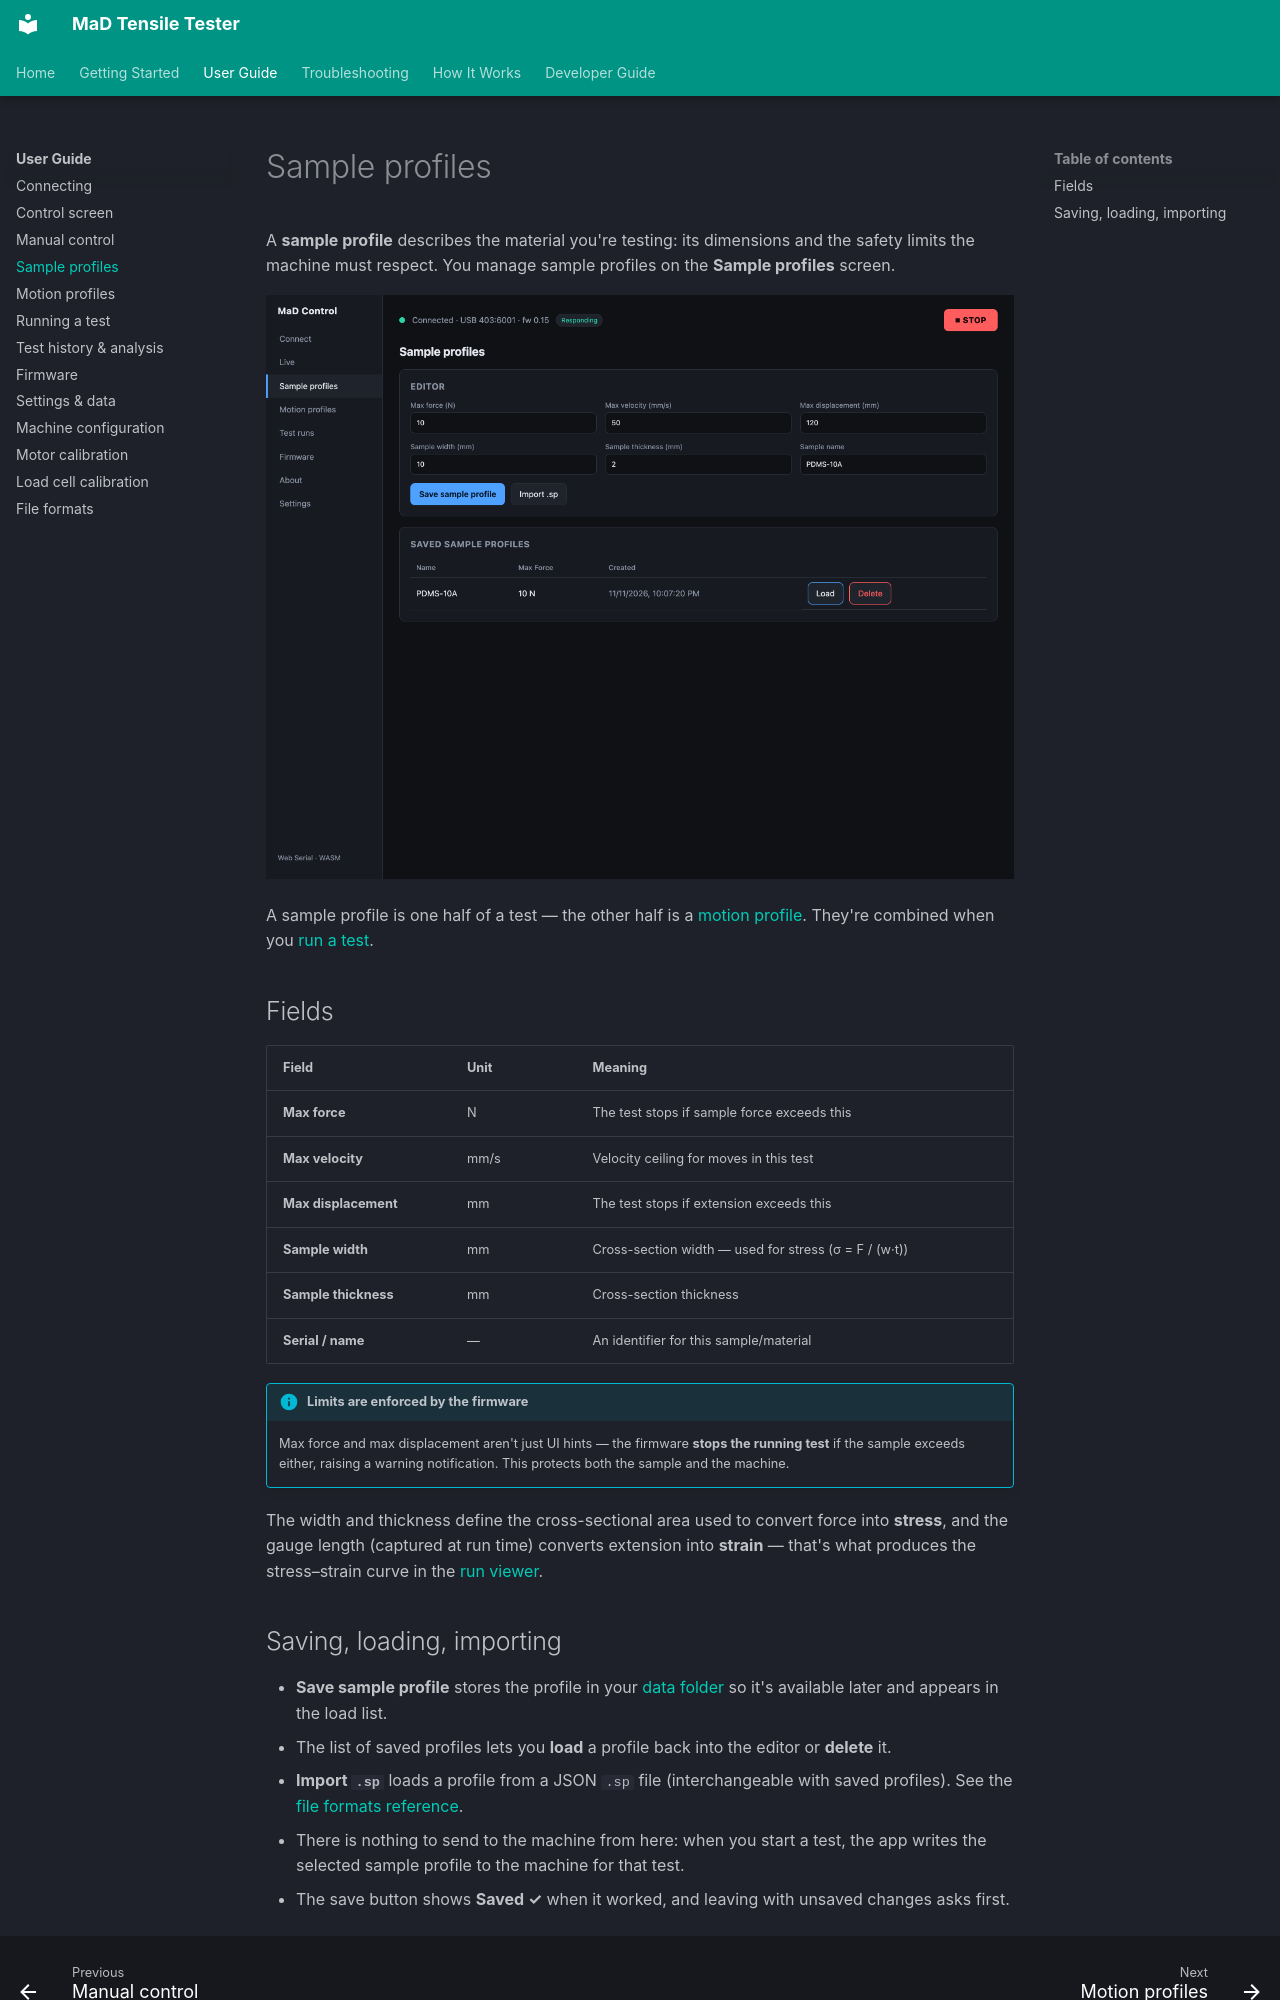

repository: RileyMcCarthy/MaD · page: user-guide/sample-profiles/index.html · generator: mkdocs

# Sample profiles

A **sample profile** describes the material you're testing: its dimensions and
the safety limits the machine must respect. You manage sample profiles on the
**Sample profiles** screen.

![The Samples screen](../assets/screenshots/sample-profiles.png)

A sample profile is one half of a test — the other half is a
[motion profile](motion-profiles.md). They're combined when you
[run a test](running-a-test.md).

## Fields

| Field | Unit | Meaning |
|---|---|---|
| **Max force** | N | The test stops if sample force exceeds this |
| **Max velocity** | mm/s | Velocity ceiling for moves in this test |
| **Max displacement** | mm | The test stops if extension exceeds this |
| **Sample width** | mm | Cross-section width — used for stress (σ = F / (w·t)) |
| **Sample thickness** | mm | Cross-section thickness |
| **Serial / name** | — | An identifier for this sample/material |

!!! info "Limits are enforced by the firmware"
    Max force and max displacement aren't just UI hints — the firmware **stops
    the running test** if the sample exceeds either, raising a warning
    notification. This protects both the sample and the machine.

The width and thickness define the cross-sectional area used to convert force
into **stress**, and the gauge length (captured at run time) converts extension
into **strain** — that's what produces the stress–strain curve in the
[run viewer](test-history-and-analysis.md).
